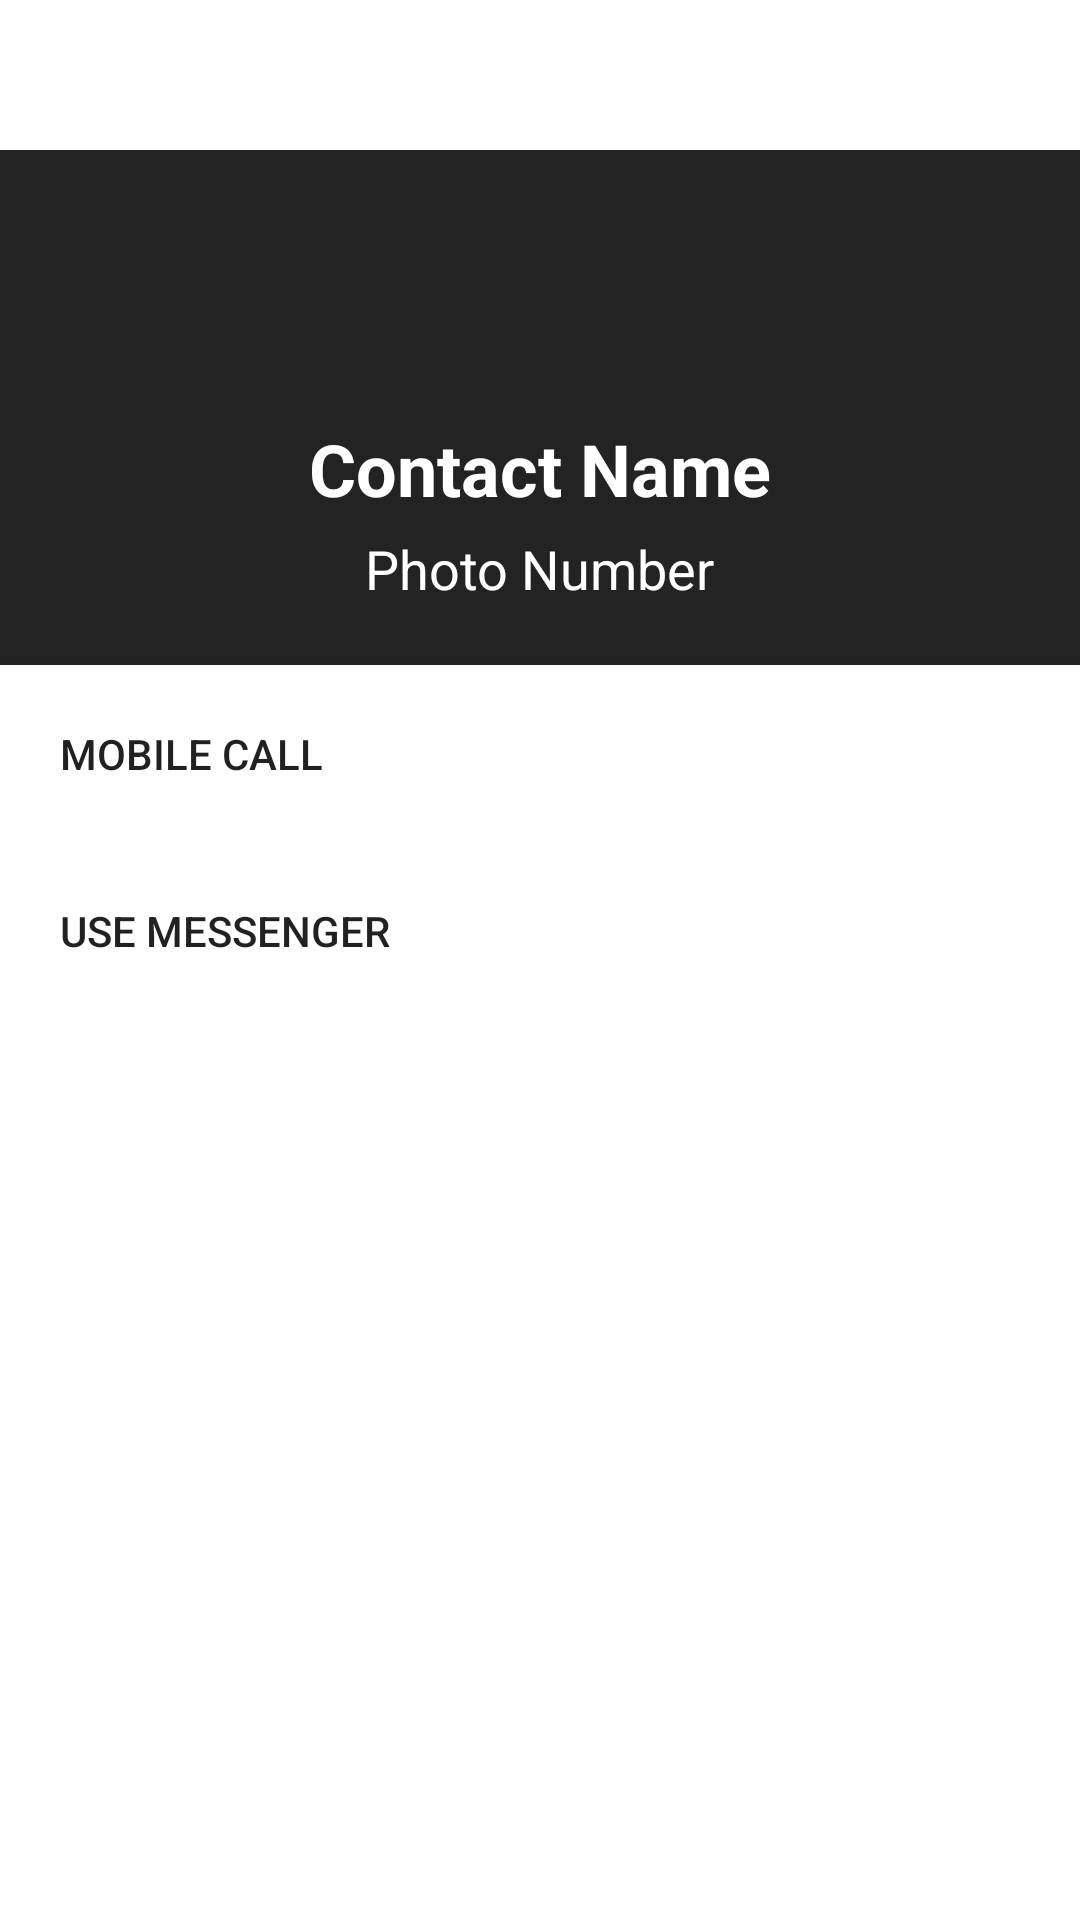

The Android layout XML behind this screen, and the referenced resources:
<!-- AndroidManifest.xml: application theme Theme.MP_10Homework_test -->
<!-- res/layout/dialog_contact.xml -->
<?xml version="1.0" encoding="utf-8"?>
<RelativeLayout xmlns:android="http://schemas.android.com/apk/res/android"
    android:layout_width="350dp"
    android:layout_height="wrap_content"
    android:layout_gravity="center">

    <LinearLayout
        android:layout_marginTop="50dp"
        android:layout_width="match_parent"
        android:layout_height="wrap_content"
        android:background="#232323"
        android:orientation="vertical"
        android:gravity="center"
        >

        <TextView
            android:id="@+id/dialog_name"
            android:layout_width="wrap_content"
            android:layout_height="wrap_content"
            android:text="Contact Name"
            android:textColor="@android:color/white"
            android:textStyle="bold"
            android:textSize="24sp"
            android:layout_marginTop="90dp"
            />

        <TextView
            android:id="@+id/dialog_phone"
            android:layout_width="wrap_content"
            android:layout_height="wrap_content"
            android:textSize="18sp"
            android:text="Photo Number"
            android:textColor="@android:color/white"
            android:layout_marginTop="5dp"
            android:layout_marginBottom="10dp"
            />

        <Button
            android:id="@+id/dialog_btn_call"
            android:padding="20dp"
            android:textAlignment="textStart"
            android:drawablePadding="20dp"
            android:layout_width="match_parent"
            android:layout_height="wrap_content"
            android:background="@android:color/white"
            android:text="Mobile Call"
            android:layout_marginTop="10dp"
            android:layout_gravity="start" />

        <Button
            android:id="@+id/dialog_btn_message"
            android:padding="20dp"
            android:textAlignment="textStart"
            android:drawablePadding="20dp"
            android:layout_width="match_parent"
            android:layout_height="wrap_content"
            android:background="@android:color/white"
            android:text="Use Messenger"
            android:layout_gravity="start" />

    </LinearLayout>

    <ImageView
        android:id="@+id/dialog_img"
        android:layout_width="120dp"
        android:layout_height="120dp"
        android:padding="10dp"
        android:layout_centerHorizontal="true"
        android:layout_alignParentTop="true"
        />




</RelativeLayout>



<!-- resources referenced by this layout -->
<resources>
  <style name="Theme.MP_10Homework_test" parent="Theme.MaterialComponents.DayNight.DarkActionBar">
          
          <item name="colorPrimary">@color/purple_500</item>
          <item name="colorPrimaryVariant">@color/purple_700</item>
          <item name="colorOnPrimary">@color/white</item>
          
          <item name="colorSecondary">@color/teal_200</item>
          <item name="colorSecondaryVariant">@color/teal_700</item>
          <item name="colorOnSecondary">@color/black</item>
          
          <item name="android:statusBarColor" tools:targetApi="l">?attr/colorPrimaryVariant</item>
          
      </style>
  <!-- not gathered from this repository: default colours our renderer supplied (Android Studio template values) -->
  <color name="purple_500">#FF6200EE</color>
  <color name="purple_700">#FF3700B3</color>
  <color name="teal_200">#FF03DAC5</color>
  <color name="teal_700">#FF018786</color>
  <color name="black">#FF000000</color>
  <color name="white">#FFFFFFFF</color>
</resources>
